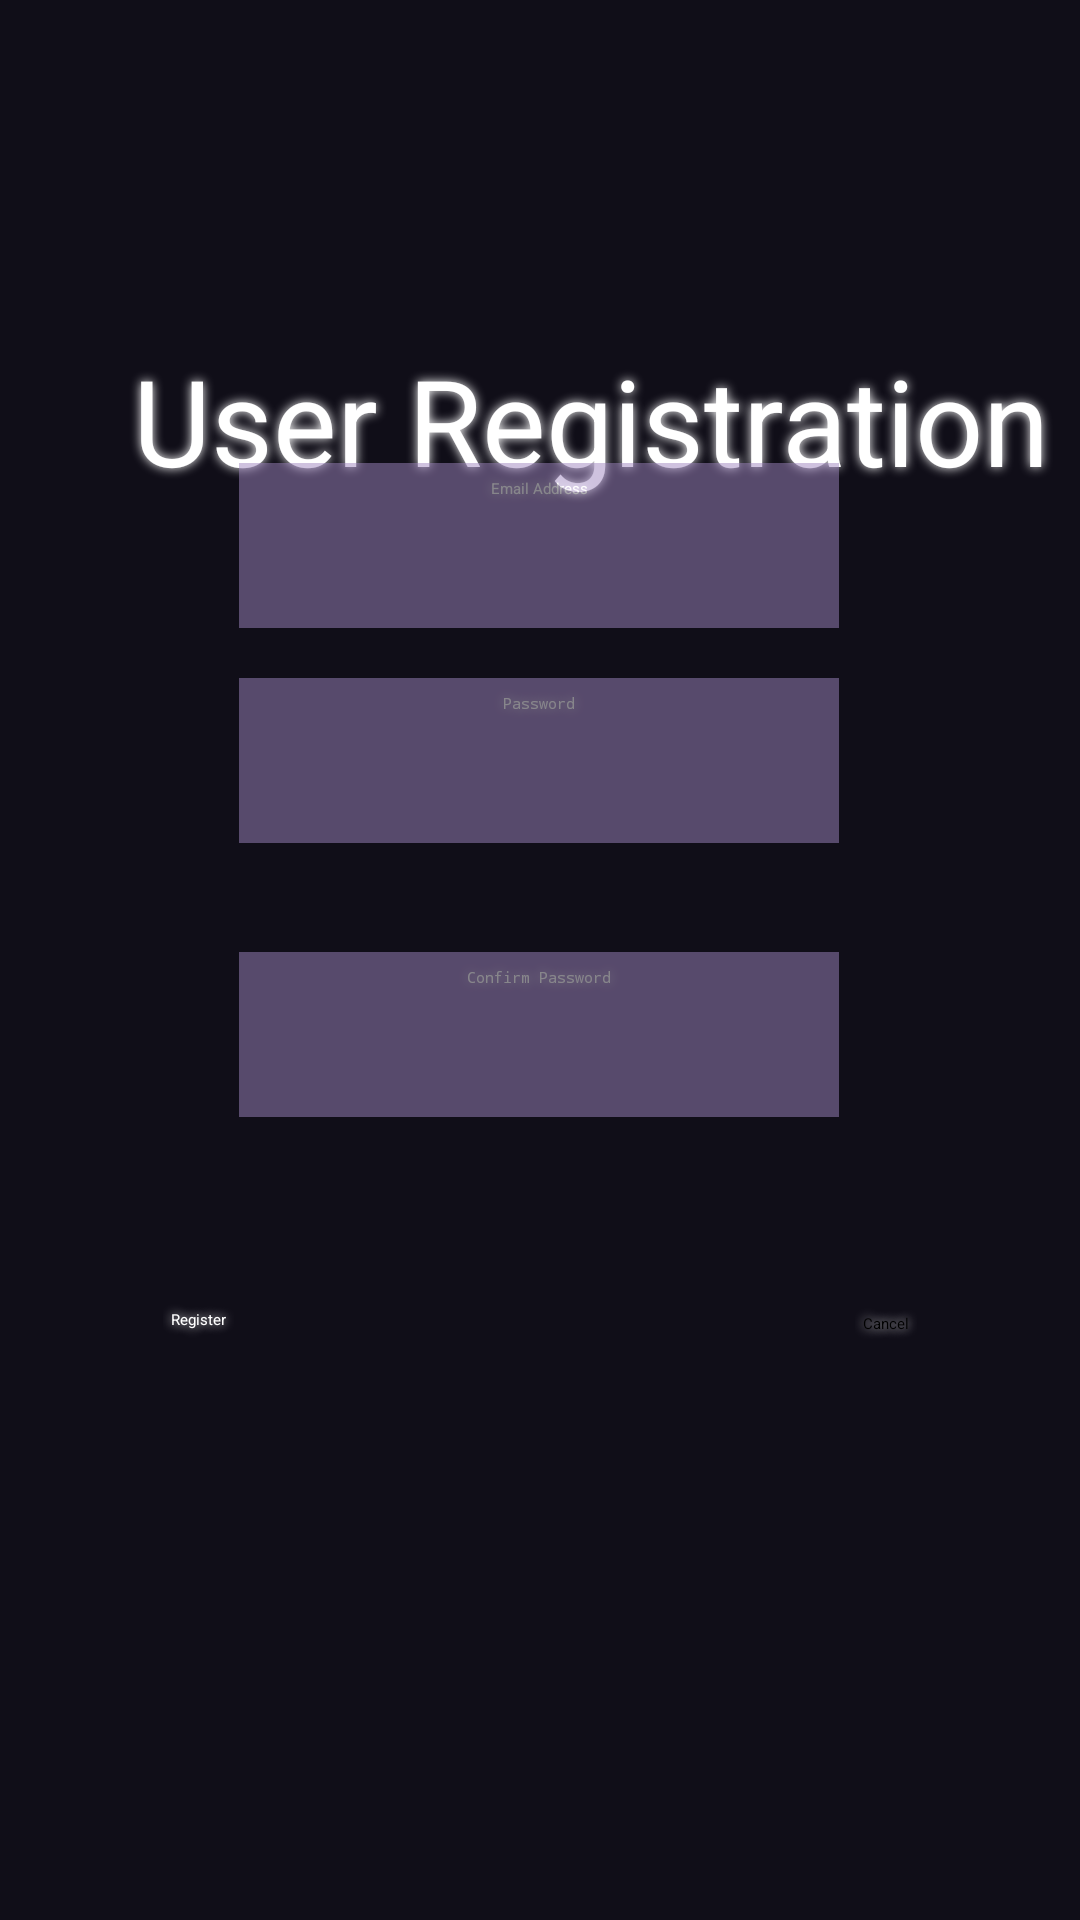

Layout XML and referenced resources for this Android screen:
<!-- AndroidManifest.xml: application theme Theme.SkillTrack_Java -->
<!-- res/layout/activity_register.xml -->
<?xml version="1.0" encoding="utf-8"?>
<androidx.constraintlayout.widget.ConstraintLayout xmlns:android="http://schemas.android.com/apk/res/android"
    xmlns:app="http://schemas.android.com/apk/res-auto"
    xmlns:tools="http://schemas.android.com/tools"
    android:layout_width="match_parent"
    android:layout_height="match_parent"
    android:background="@color/DarkBg"
    tools:context=".Register">
    <ImageView
        android:id="@+id/imgBackground"
        android:layout_width="match_parent"
        android:layout_height="match_parent"
        app:layout_constraintBottom_toBottomOf="parent"
        app:layout_constraintEnd_toEndOf="parent"
        app:layout_constraintHorizontal_bias="0.123"
        app:layout_constraintStart_toStartOf="parent"
        app:layout_constraintTop_toTopOf="parent"
        app:srcCompat="@drawable/regani"
        android:fadingEdge="vertical"
        android:scaleType="centerCrop"
        tools:ignore="ContentDescription" />

    <TextView
        android:id="@+id/TvHeader"
        android:layout_width="wrap_content"
        android:layout_height="wrap_content"
        android:layout_alignParentStart="true"
        android:layout_alignParentTop="true"
        android:layout_alignParentEnd="true"
        android:layout_marginStart="48dp"
        android:layout_marginTop="107dp"
        android:layout_marginEnd="35dp"
        android:text="@string/user_registration"
        android:textColor="@color/white"
        android:textSize="40sp"
        android:padding="5dp"
        android:shadowColor="#fff"
        android:shadowDx="0.0"
        android:shadowDy="0.0"
        android:shadowRadius="8"
        app:layout_constraintBottom_toBottomOf="parent"
        app:layout_constraintEnd_toEndOf="parent"
        app:layout_constraintHorizontal_bias="0.227"
        app:layout_constraintStart_toStartOf="parent"
        app:layout_constraintTop_toTopOf="parent"
        app:layout_constraintVertical_bias="0.003" />

    <EditText
        android:id="@+id/EtEmail"
        android:layout_width="200dp"
        android:layout_height="wrap_content"
        android:layout_alignParentEnd="true"
        android:layout_alignParentBottom="true"
        android:layout_marginBottom="444dp"
        android:alpha="0.50"
        android:background="@color/BgSecondary"
        android:ems="10"
        android:hint="@string/email_address"
        android:importantForAutofill="no"
        android:inputType="textEmailAddress"
        android:minHeight="55dp"
        android:padding="5dp"
        android:shadowColor="#fff"
        android:shadowDx="0.0"
        android:shadowDy="0.0"
        android:shadowRadius="8"
        android:textAlignment="center"
        android:textColor="@color/white"
        android:textColorHint="@color/white"
        app:layout_constraintBottom_toBottomOf="parent"
        app:layout_constraintEnd_toEndOf="parent"
        app:layout_constraintHorizontal_bias="0.497"
        app:layout_constraintStart_toStartOf="parent"
        app:layout_constraintTop_toBottomOf="@+id/TvHeader"
        app:layout_constraintVertical_bias="0.569"
        tools:ignore="TextContrastCheck" />

    <EditText
        android:id="@+id/EtPassword"
        android:layout_width="200dp"
        android:layout_height="wrap_content"
        android:layout_alignParentBottom="true"
        android:layout_marginBottom="347dp"
        android:alpha="0.50"
        android:autofillHints=""
        android:background="@color/BgSecondary"
        android:ems="10"
        android:hint="@string/password"
        android:inputType="textPassword"
        android:minHeight="55dp"
        android:padding="5dp"
        android:shadowColor="#fff"
        android:shadowDx="0.0"
        android:shadowDy="0.0"
        android:shadowRadius="8"
        android:textAlignment="center"
        android:textColor="@color/white"
        android:textColorHint="@color/white"
        app:layout_constraintBottom_toBottomOf="parent"
        app:layout_constraintEnd_toEndOf="parent"
        app:layout_constraintHorizontal_bias="0.497"
        app:layout_constraintStart_toStartOf="parent"
        app:layout_constraintTop_toBottomOf="@+id/EtEmail"
        app:layout_constraintVertical_bias="0.586"
        tools:ignore="TextContrastCheck" />

    <Button
        android:id="@+id/BtnRegister"
        android:layout_width="wrap_content"
        android:layout_height="wrap_content"
        android:layout_alignParentStart="true"
        android:layout_alignParentBottom="true"
        android:layout_marginStart="52dp"
        android:layout_marginTop="22dp"
        android:layout_marginBottom="125dp"
        android:padding="5dp"
        android:shadowColor="#fff"
        android:shadowDx="0.0"
        android:shadowDy="0.0"
        android:shadowRadius="8"
        android:text="@string/register"
        android:textColor="@color/white"
        app:layout_constraintBottom_toBottomOf="parent"
        app:layout_constraintStart_toStartOf="parent"
        app:layout_constraintTop_toBottomOf="@+id/EtConfirmPassword"
        app:layout_constraintVertical_bias="0.358" />

    <Button
        android:id="@+id/BtnCancel"
        android:layout_width="wrap_content"
        android:layout_height="wrap_content"
        android:layout_alignParentEnd="true"
        android:layout_alignParentBottom="true"
        android:layout_marginTop="15dp"
        android:layout_marginEnd="52dp"
        android:layout_marginBottom="126dp"
        android:onClick="cancelFields"
        android:text="@string/cancel"
        android:padding="5dp"
        android:shadowColor="#fff"
        android:shadowDx="0.0"
        android:shadowDy="0.0"
        android:shadowRadius="8"
        app:layout_constraintBottom_toBottomOf="parent"
        app:layout_constraintEnd_toEndOf="parent"
        app:layout_constraintTop_toBottomOf="@+id/EtConfirmPassword"
        app:layout_constraintVertical_bias="0.413" />

    <EditText
        android:id="@+id/EtConfirmPassword"
        android:layout_width="200dp"
        android:layout_height="wrap_content"
        android:layout_alignParentBottom="true"
        android:layout_marginBottom="239dp"
        android:alpha="0.50"
        android:autofillHints=""
        android:background="@color/BgSecondary"
        android:ems="10"
        android:hint="@string/confirm_password"
        android:inputType="textPassword"
        android:minHeight="55dp"
        android:padding="5dp"
        android:shadowColor="#fff"
        android:shadowDx="0.0"
        android:shadowDy="0.0"
        android:shadowRadius="8"
        android:textAlignment="center"
        android:textColor="@color/white"
        android:textColorHint="@color/white"
        app:layout_constraintBottom_toBottomOf="parent"
        app:layout_constraintEnd_toEndOf="parent"
        app:layout_constraintHorizontal_bias="0.497"
        app:layout_constraintStart_toStartOf="parent"
        app:layout_constraintTop_toBottomOf="@+id/EtPassword"
        app:layout_constraintVertical_bias="0.56"
        tools:ignore="TextContrastCheck" />
</androidx.constraintlayout.widget.ConstraintLayout>
<!-- resources referenced by this layout -->
<resources>
  <color name="BgSecondary">#9f86c0</color>
  <color name="DarkBg">#100e18</color>
  <color name="white">#FFFFFFFF</color>
  <!-- drawable regani: gif bitmap (drawable, 306912 bytes) -->
  <string name="cancel">Cancel</string>
  <string name="confirm_password">Confirm Password</string>
  <string name="email_address">Email Address</string>
  <string name="password">Password</string>
  <string name="register">Register</string>
  <string name="user_registration">User Registration</string>
  <style name="Theme.SkillTrack_Java" parent="Theme.MaterialComponents.DayNight.NoActionBar">
          
          <item name="colorPrimary">@color/BgSecondary</item>
          <item name="colorPrimaryVariant">@color/DarkBg</item>
          <item name="colorOnPrimary">@color/white</item>
          
          <item name="colorSecondary">@color/BgSecondary</item>
          <item name="colorSecondaryVariant">@color/BgSecondary</item>
          <item name="colorOnSecondary">@color/white</item>
          
          <item name="android:statusBarColor">?attr/colorPrimaryVariant</item>
          
          <item name="android:windowAnimationStyle">@style/CustomActivityAnimation</item>
      </style>
  <style name="CustomActivityAnimation" parent="@android:style/Animation.Activity">
          <item name="android:activityOpenEnterAnimation">@anim/slide_in_right</item>
          <item name="android:activityOpenExitAnimation">@anim/slide_out_left</item>
      </style>
</resources>
